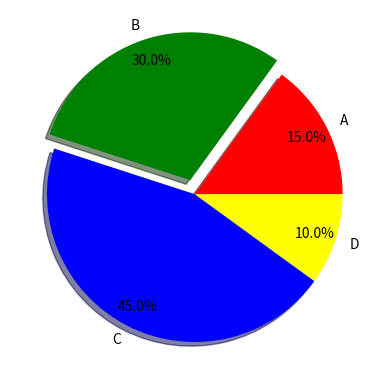

Generate this figure with matplotlib:
import matplotlib.pyplot as plt
sizes = [15, 30, 45, 10]
labels = ['A', 'B', 'C', 'D']
colors = ['red', 'green', 'blue', 'yellow']
explode = (0, 0.1, 0, 0)
plt.pie(sizes, autopct='%1.1f%%', pctdistance=0.85, labels=labels, explode=explode, data=None, colors=colors, shadow=True)
